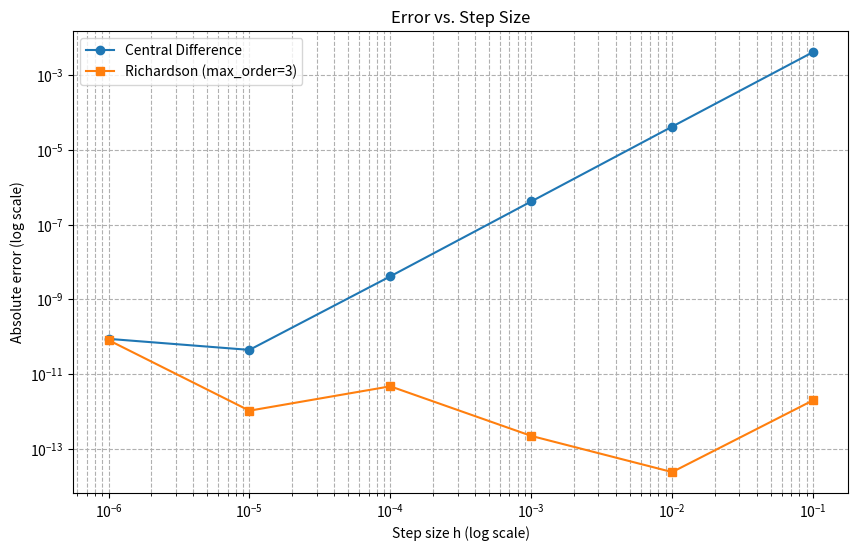
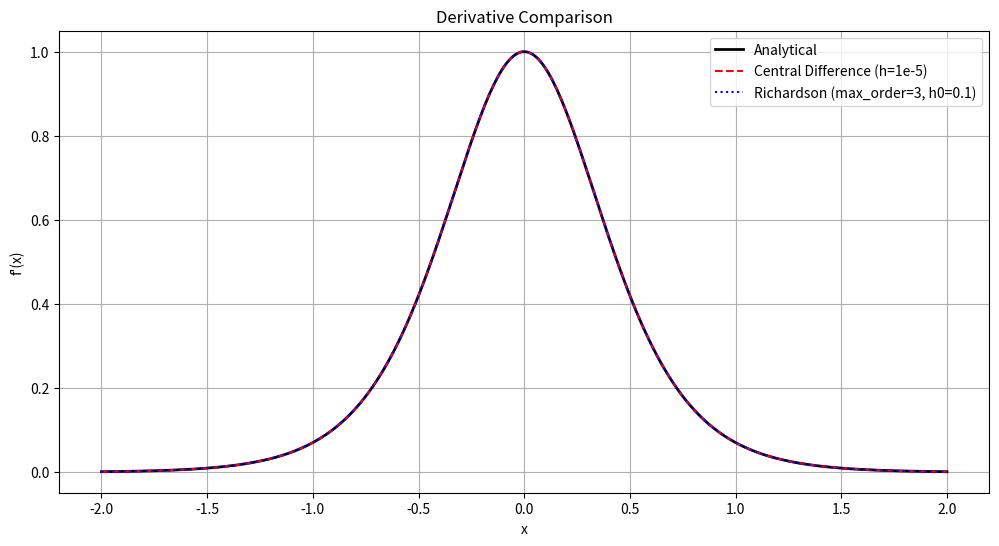

Write Python code to recreate these figures, in order.
import numpy as np
import sympy as sp
import matplotlib.pyplot as plt

def f(x):
    """目标函数：f(x) = 1 + 0.5*tanh(2x)"""
    return 1 + 0.5 * np.tanh(2 * x)

def calculate_central_difference(func, x, h=1e-5):
    """
    中心差分法计算导数（参数名func避免与全局函数f冲突）
    :param func: 目标函数（必须为可调用函数）
    :param x: 计算点的位置（标量或数组）
    :param h: 步长（默认1e-5）
    :return: 导数近似值
    """
    return (func(x + h) - func(x - h)) / (2 * h)

def get_analytical_derivative():
    """使用Sympy生成解析导数函数"""
    x = sp.symbols('x')
    f_sym = 1 + 0.5 * sp.tanh(2 * x)
    df_sym = sp.diff(f_sym, x)
    return sp.lambdify(x, df_sym, 'numpy')  # 返回可调用的NumPy函数

def richardson_extrapolation(func, x, max_order=5, h0=0.1):
    """
    Richardson外推法（参数名与测试用例匹配）
    :param func: 目标函数
    :param x: 计算点的位置
    :param max_order: 最大外推阶数（默认5）
    :param h0: 初始步长（默认0.1）
    :return: 最高阶导数近似值
    """
    d = np.zeros((max_order + 1, max_order + 1))
    h = h0
    for i in range(max_order + 1):
        # 计算D_{i,0}
        d[i, 0] = (func(x + h) - func(x - h)) / (2 * h)
        # 递推计算高阶外推
        for j in range(1, i + 1):
            factor = 4 ** j
            d[i, j] = d[i, j - 1] + (d[i, j - 1] - d[i - 1, j - 1]) / (factor - 1)
        h /= 2  # 步长折半
    return d[max_order, max_order]

def analyze_errors():
    """分析步长对误差的影响"""
    hs = np.logspace(-1, -6, num=6, base=10)  # 生成 [0.1, 0.01, ..., 1e-6]
    x_test = 0.5  # 测试点
    
    df_analytical = get_analytical_derivative()
    exact = df_analytical(x_test)  # 解析解
    
    # 计算误差
    errors_central = []
    errors_richardson = []
    
    for h in hs:
        # 中心差分误差（明确传递函数对象f）
        approx_central = calculate_central_difference(f, x_test, h)
        errors_central.append(np.abs(approx_central - exact))
        
        # Richardson外推（使用max_order参数）
        approx_rich = richardson_extrapolation(f, x_test, max_order=3, h0=h)
        errors_richardson.append(np.abs(approx_rich - exact))
    
    # 绘制log-log图
    plt.figure(figsize=(10, 6))
    plt.loglog(hs, errors_central, 'o-', label='Central Difference')
    plt.loglog(hs, errors_richardson, 's-', label='Richardson (max_order=3)')
    plt.xlabel('Step size h (log scale)')
    plt.ylabel('Absolute error (log scale)')
    plt.title('Error vs. Step Size')
    plt.legend()
    plt.grid(True, which='both', linestyle='--')
    plt.savefig('error_analysis.png')
    plt.show()

def plot_derivative_comparison():
    """绘制三种方法在区间[-2, 2]上的导数对比图"""
    x_vals = np.linspace(-2, 2, 400)
    df_analytical = get_analytical_derivative()
    
    # 计算各方法导数
    exact_vals = df_analytical(x_vals)
    central_vals = calculate_central_difference(f, x_vals, h=1e-5)
    richardson_vals = np.array([richardson_extrapolation(f, x, max_order=3, h0=0.1) for x in x_vals])
    
    # 绘图
    plt.figure(figsize=(12, 6))
    plt.plot(x_vals, exact_vals, 'k-', lw=2, label='Analytical')
    plt.plot(x_vals, central_vals, 'r--', label='Central Difference (h=1e-5)')
    plt.plot(x_vals, richardson_vals, 'b:', label='Richardson (max_order=3, h0=0.1)')
    plt.xlabel('x')
    plt.ylabel("f'(x)")
    plt.title('Derivative Comparison')
    plt.legend()
    plt.grid(True)
    plt.savefig('derivative_comparison.png')
    plt.show()

if __name__ == "__main__":
    analyze_errors()
    plot_derivative_comparison()
